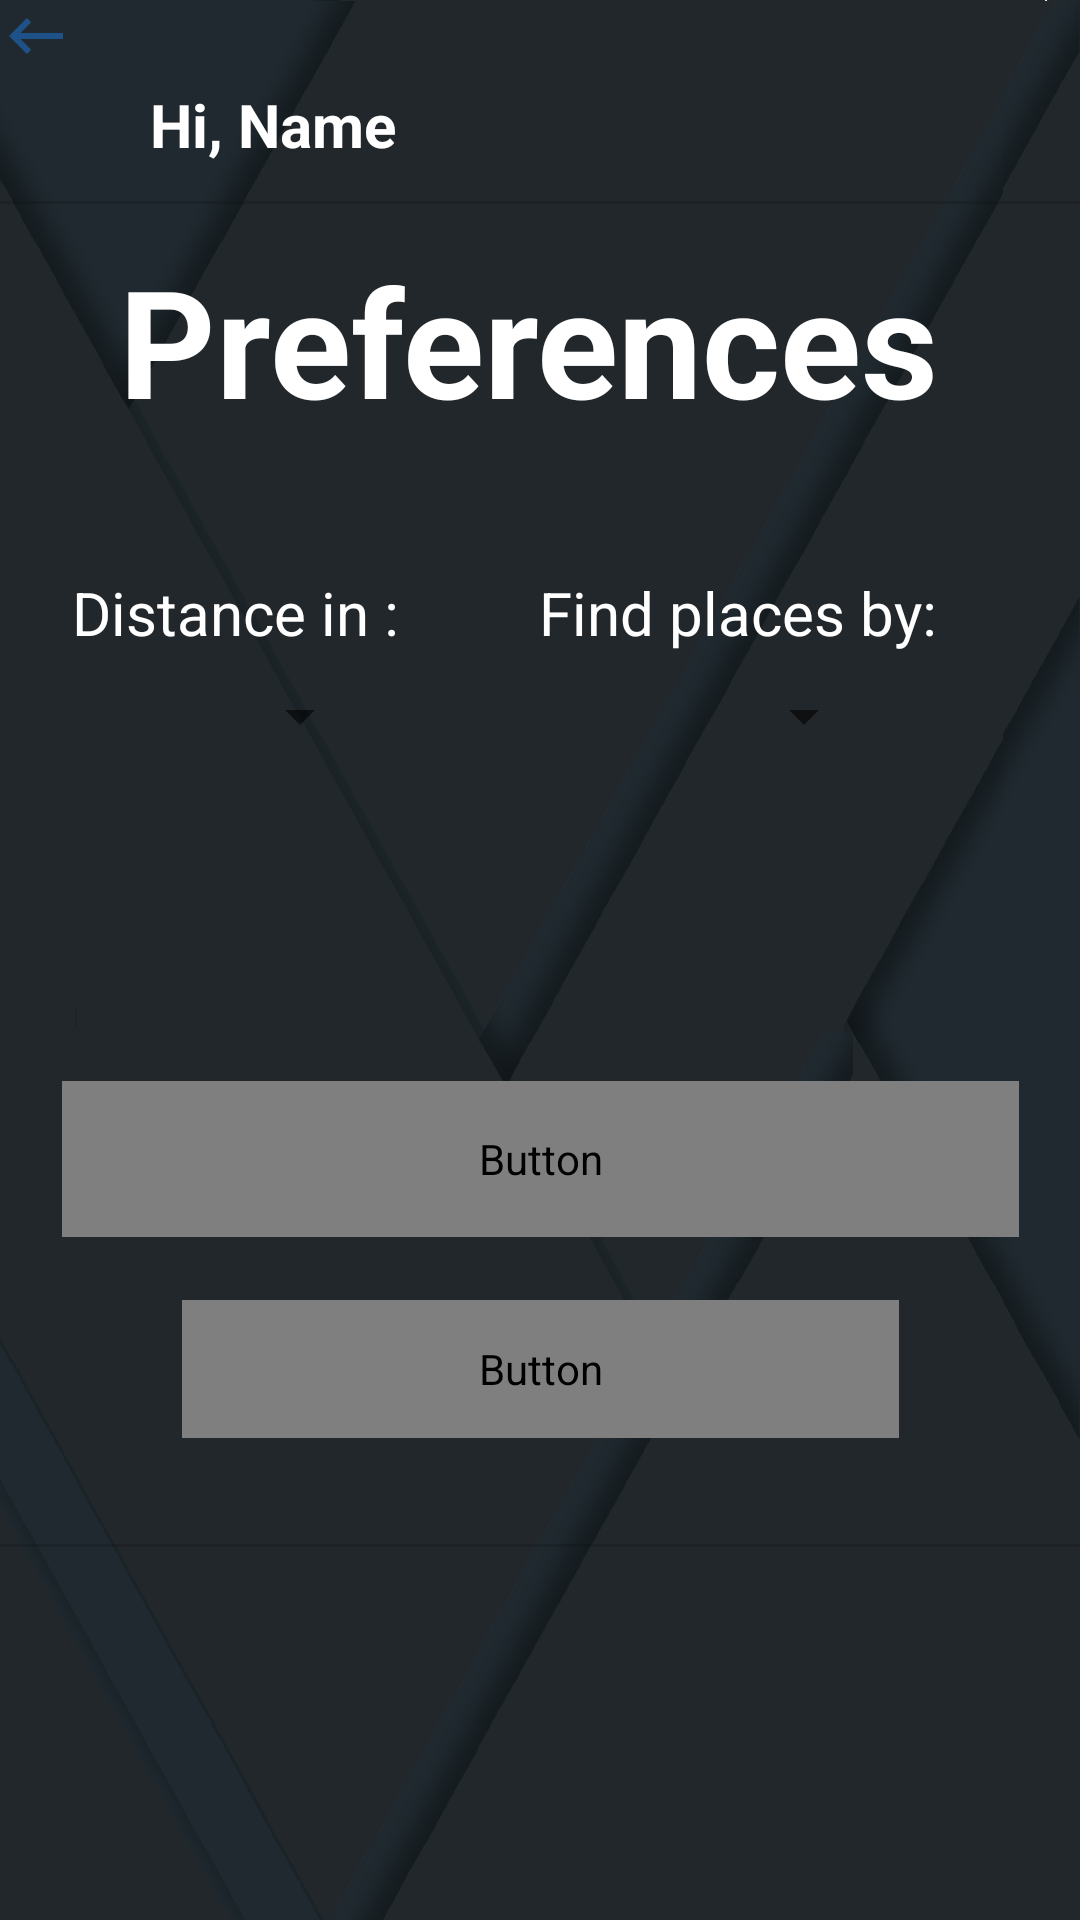

Write the Android layout XML for this screen, with the resource values it uses.
<!-- AndroidManifest.xml: application theme Theme.LocalGuide -->
<!-- res/layout/activity_setting.xml -->
<?xml version="1.0" encoding="utf-8"?>
<androidx.constraintlayout.widget.ConstraintLayout xmlns:android="http://schemas.android.com/apk/res/android"
    xmlns:app="http://schemas.android.com/apk/res-auto"
    xmlns:tools="http://schemas.android.com/tools"
    android:layout_width="match_parent"
    android:layout_height="match_parent"
    android:background="@drawable/finalbg"
    tools:context=".SettingActivity">

    <ImageView
        android:id="@+id/imageBack"
        android:layout_width="wrap_content"
        android:layout_height="wrap_content"
        android:src="@drawable/ic_back"
        app:layout_constraintEnd_toEndOf="parent"
        app:layout_constraintHorizontal_bias="0.0"
        app:layout_constraintStart_toStartOf="parent"
        app:layout_constraintTop_toTopOf="parent" />

    <TextView
        android:id="@+id/tvSettings"
        android:layout_width="match_parent"
        android:layout_height="wrap_content"
        android:layout_marginLeft="50sp"
        android:layout_marginTop="4dp"
        android:layout_marginRight="30sp"
        android:text="Hi, Name"
        android:textColor="#FFFFFF"
        android:textSize="20sp"
        android:textStyle="bold"
        app:layout_constraintEnd_toEndOf="parent"
        app:layout_constraintHorizontal_bias="1.0"
        app:layout_constraintStart_toStartOf="parent"
        app:layout_constraintTop_toBottomOf="@+id/imageBack" />

    <View
        android:id="@+id/divider"
        android:layout_width="match_parent"
        android:layout_height="1dp"
        android:layout_marginTop="12dp"
        android:background="?android:attr/listDivider"
        app:layout_constraintEnd_toEndOf="parent"
        app:layout_constraintHorizontal_bias="0.0"
        app:layout_constraintStart_toStartOf="parent"
        app:layout_constraintTop_toBottomOf="@+id/tvSettings" />

    <TextView
        android:id="@+id/textView3"
        android:layout_width="wrap_content"
        android:layout_height="wrap_content"
        android:layout_marginTop="12dp"
        android:text="Preferences"
        android:textColor="#FFFFFF"
        android:textSize="50sp"
        android:textStyle="bold"
        app:layout_constraintEnd_toEndOf="parent"
        app:layout_constraintHorizontal_bias="0.457"
        app:layout_constraintStart_toStartOf="parent"
        app:layout_constraintTop_toBottomOf="@+id/divider" />


    <TextView
        android:id="@+id/tvDistane"
        android:layout_width="wrap_content"
        android:layout_height="wrap_content"
        android:layout_marginStart="24dp"
        android:layout_marginLeft="24dp"
        android:layout_marginTop="44dp"
        android:text="Distance in :"
        android:textColor="#FFFFFF"
        android:textSize="20sp"
        app:layout_constraintStart_toStartOf="parent"
        app:layout_constraintTop_toBottomOf="@+id/textView3" />

    <TextView
        android:id="@+id/tvPlaces"
        android:layout_width="wrap_content"
        android:layout_height="wrap_content"
        android:layout_marginTop="44dp"
        android:text="Find places by:"
        android:textColor="#FFFFFF"
        android:textSize="20sp"
        app:layout_constraintEnd_toEndOf="parent"
        app:layout_constraintHorizontal_bias="0.496"
        app:layout_constraintStart_toEndOf="@+id/tvDistane"
        app:layout_constraintTop_toBottomOf="@+id/textView3" />

    <Spinner
        android:id="@+id/spinnerDistance"
        android:layout_width="wrap_content"
        android:layout_height="wrap_content"
        android:layout_marginStart="76dp"
        android:layout_marginLeft="76dp"
        android:layout_marginTop="9dp"
        app:layout_constraintStart_toStartOf="parent"
        app:layout_constraintTop_toBottomOf="@+id/tvDistane" />

    <Spinner
        android:id="@+id/spinnerSearchQuery"
        android:layout_width="wrap_content"
        android:layout_height="wrap_content"
        android:layout_marginTop="9dp"
        app:layout_constraintEnd_toEndOf="parent"
        app:layout_constraintHorizontal_bias="0.638"
        app:layout_constraintStart_toEndOf="@+id/spinnerDistance"
        app:layout_constraintTop_toBottomOf="@+id/tvPlaces" />

    <Button
        android:id="@+id/btnSave"
        android:layout_width="319dp"
        android:layout_height="52dp"
        android:layout_margin="25sp"
        android:layout_marginTop="92dp"
        android:background="@drawable/buttonasset"
        android:text="Save"
        android:textColor="#252525"
        app:backgroundTint="@color/uu"
        app:layout_constraintBottom_toBottomOf="@+id/divider2"
        app:layout_constraintEnd_toEndOf="parent"
        app:layout_constraintStart_toStartOf="parent"
        app:layout_constraintTop_toBottomOf="@+id/spinnerSearchQuery"
        app:layout_constraintVertical_bias="0.52" />

    <Button
        android:id="@+id/btnLogout"
        android:layout_width="239dp"
        android:layout_height="46dp"
        android:background="@drawable/buttonasset"
        android:text="Logout"
        android:textColor="#252525"
        app:backgroundTint="@color/uu"
        app:layout_constraintBottom_toTopOf="@+id/divider2"
        app:layout_constraintEnd_toEndOf="parent"
        app:layout_constraintStart_toStartOf="parent"
        app:layout_constraintTop_toBottomOf="@+id/divider"
        app:layout_constraintVertical_bias="0.912" />

    <View
        android:id="@+id/divider2"
        android:layout_width="match_parent"
        android:layout_height="1dp"
        android:layout_marginTop="264dp"
        android:background="?android:attr/listDivider"
        app:layout_constraintEnd_toEndOf="parent"
        app:layout_constraintHorizontal_bias="0.0"
        app:layout_constraintStart_toStartOf="parent"
        app:layout_constraintTop_toBottomOf="@+id/spinnerSearchQuery" />


</androidx.constraintlayout.widget.ConstraintLayout>
<!-- resources referenced by this layout -->
<resources>
  <color name="uu" />
  <!-- drawable buttonasset: png bitmap (drawable, 5042 bytes) -->
  <!-- drawable finalbg: png bitmap (drawable, 137695 bytes) -->
  <!-- drawable ic_back (drawable) -->
  <vector android:height="24dp" android:tint="#1D5187"
      android:viewportHeight="24" android:viewportWidth="24"
      android:width="24dp" xmlns:android="http://schemas.android.com/apk/res/android">
      <path android:fillColor="@android:color/white" android:pathData="M21,11H6.83l3.58,-3.59L9,6l-6,6 6,6 1.41,-1.41L6.83,13H21z"/>
  </vector>
  <style name="Theme.LocalGuide" parent="Theme.MaterialComponents.DayNight.DarkActionBar">
          
          <item name="colorPrimary">@color/purple_500</item>
          <item name="colorPrimaryVariant">@color/purple_700</item>
          <item name="colorOnPrimary">@color/white</item>
          
          <item name="colorSecondary">@color/teal_200</item>
          <item name="colorSecondaryVariant">@color/teal_700</item>
          <item name="colorOnSecondary">@color/black</item>
          
          <item name="android:statusBarColor" tools:targetApi="l">?attr/colorPrimaryVariant</item>
          
      </style>
  <color name="purple_500">#FF6200EE</color>
  <color name="purple_700">#FF3700B3</color>
  <color name="white">#FFFFFFFF</color>
  <color name="teal_200">#FF03DAC5</color>
  <color name="teal_700">#FF018786</color>
  <color name="black">#FF000000</color>
</resources>
